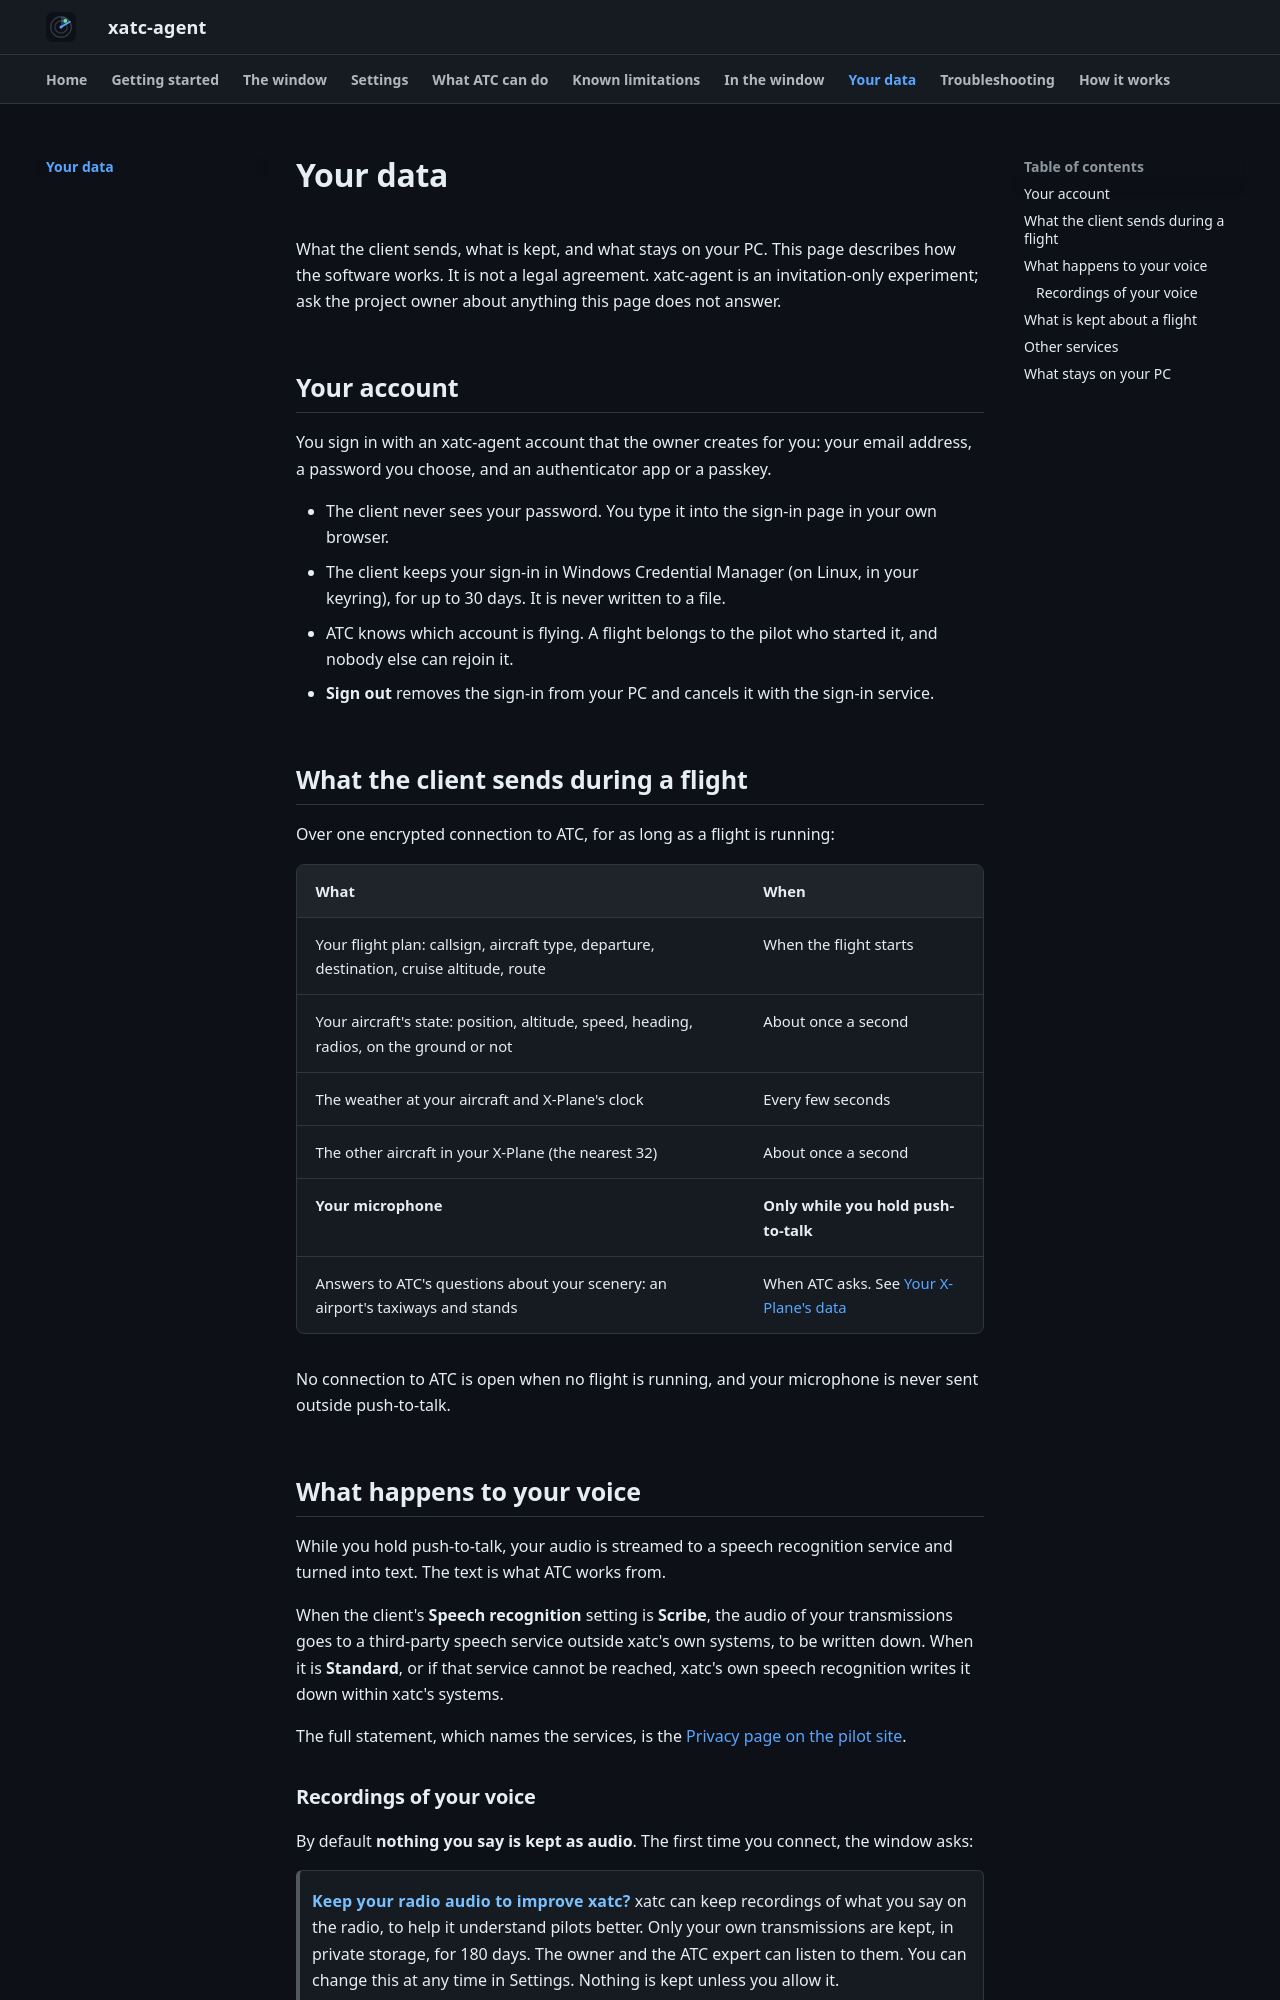

repository: XATC-7110/docs · page: 1.0/privacy/index.html · generator: mkdocs

# Your data

What the client sends, what is kept, and what stays on your PC. This page describes how the software works. It is not a legal agreement. SeventyOneTen is an invitation-only experiment; ask the project owner about anything this page does not answer.

## Your account

You sign in with a SeventyOneTen account that the owner creates for you: your email address, a password you choose, and an authenticator app or a passkey.

- The client never sees your password. You type it into the sign-in page in your own browser.
- The client keeps your sign-in in Windows Credential Manager (on a Mac, in your Keychain; on Linux, in your keyring), for up to 30 days. It is never written to a file.
- ATC knows which account is flying. A flight belongs to the pilot who started it, and nobody else can rejoin it.
- **Sign out** removes the sign-in from your PC and cancels it with the sign-in service.

## What the client sends during a flight

Over one encrypted connection to ATC, for as long as a flight is running:

| What | When |
|---|---|
| Your flight plan: callsign, aircraft type, departure, destination, cruise altitude, route | When the flight starts |
| Your aircraft's state: position, altitude, speed, heading, radios (frequencies, and whether each is on and selected to listen), transponder code, on the ground or not | About once a second |
| The weather at your aircraft and X-Plane's clock | Every few seconds |
| The other aircraft in your X-Plane (the nearest 32), including [AI traffic](traffic.md) if you turned it on | About once a second |
| **Your microphone** | **Only while you hold push-to-talk.** The exception is an experimental [two-way phone call](#two-way-phone-calls-experimental), where it is open for the whole call |
| Answers to ATC's questions about your scenery: an airport's taxiways and stands | When ATC asks. See [Your X-Plane's data](client/xplane-data.md) |

No connection to ATC is open when no flight is running, and your microphone is never sent outside push-to-talk, except on a two-way phone call you chose.

## What happens to your voice

While you hold push-to-talk, your audio is streamed to a speech recognition service and turned into text. The text is what ATC works from.

When the client's **Speech recognition** setting is **Scribe**, the audio of your transmissions goes to a third-party speech service outside SeventyOneTen's own systems, to be written down. When it is **Standard**, or if that service cannot be reached, SeventyOneTen's own speech recognition writes it down within SeventyOneTen's systems.

The full statement, which names the services, is the [Privacy page on the pilot site](https://app.7110atc.com/#/privacy).

### Two-way phone calls (experimental)

On a [clearance call](features/clearance.md#by-phone-at-a-field-with-no-radio-way) you can choose a **Two-way** call in Settings ([Phone calls](settings.md#phone-calls)). It is experimental and offered only on some accounts. On a two-way call there is no push-to-talk button: **your microphone is open for the whole call**, and the call's audio goes to a live voice service that carries the conversation. With **Two-way B** that is a third-party service outside SeventyOneTen's own systems; the [Privacy page on the pilot site](https://app.7110atc.com/#/privacy) names the services. SeventyOneTen does not keep the audio of a two-way call, whatever you chose in the recording question below. On **Push to talk**, the default, a call is like the radio: the microphone is open only while you hold the key.

### Recordings of your voice

By default **nothing you say is kept as audio**. The first time you connect, the window asks:

> **Keep your radio audio to improve SeventyOneTen?** SeventyOneTen can keep recordings of what you say on the radio, to help it understand pilots better. Only your own transmissions are kept, in private storage, for 180 days. The owner and the ATC expert can listen to them. SeventyOneTen also keeps the text its speech recognizer wrote down for what you said, with your flight's record, for as long as that flight is kept: only the audio is deleted after 180 days. You can change this at any time in Settings. Your flight's transcript is always kept with the flight. The recording and the recognizer's own text are kept only if you allow it.

- You must choose **Allow** or **Don't allow** before you can transmit.
- The choice is stored with your account, so you are asked once, not once per PC.
- Change it at any time in **Settings > Account > Recording**.
- When the wording of the question changes, every pilot is asked again. The wording above (version 3) first shipped with client 0.20.0, so you will see the question once more after you update to it.
